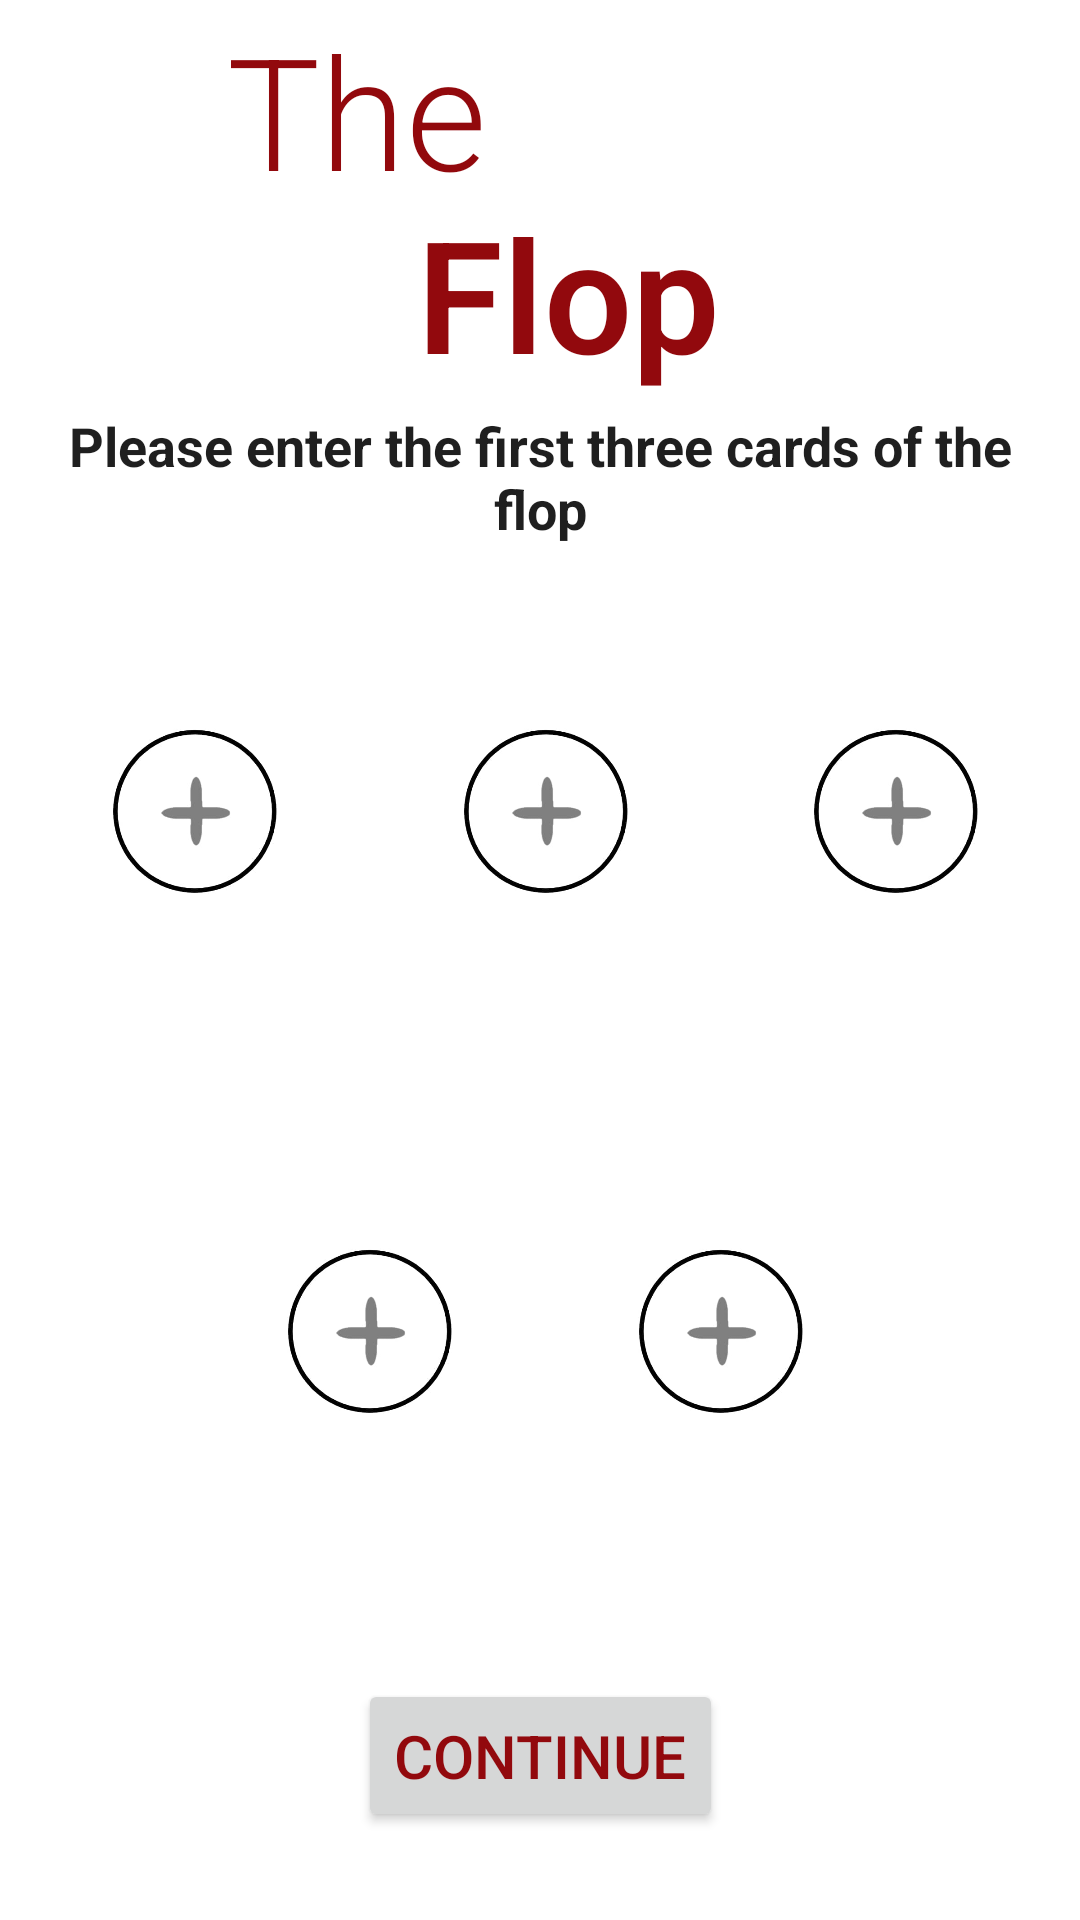

This screen was rendered from an Android layout file. Write that file and the resources it references.
<!-- AndroidManifest.xml: application theme Theme.PokerBotApp -->
<!-- res/layout/fragment_bot_flop_entry.xml -->
<?xml version="1.0" encoding="utf-8"?>
<androidx.constraintlayout.widget.ConstraintLayout xmlns:android="http://schemas.android.com/apk/res/android"
    xmlns:app="http://schemas.android.com/apk/res-auto"
    xmlns:tools="http://schemas.android.com/tools"
    android:id="@+id/bot_flop_entry_fragment"
    android:layout_width="match_parent"
    android:layout_height="match_parent"
    tools:context=".BotFlopEntryFragment">

    <TextView
        android:id="@+id/flop_header_textView"
        android:layout_width="wrap_content"
        android:layout_height="wrap_content"
        android:layout_marginTop="2dp"
        android:fontFamily="sans-serif-light"
        android:text="@string/flop_title"
        app:layout_constraintHorizontal_bias="0.3875"
        android:textSize="52sp"
        app:layout_constraintEnd_toEndOf="parent"
        app:layout_constraintStart_toStartOf="parent"
        app:layout_constraintTop_toTopOf="parent" />

    <TextView
        android:id="@+id/flop_directions_textView"
        android:layout_width="0dp"
        android:layout_marginLeft="16dp"
        android:textAlignment="center"
        android:layout_marginTop="4dp"
        android:textColor="#1f1f1f"
        android:textStyle="bold"
        android:layout_marginRight="16dp"
        android:layout_height="wrap_content"
        android:textSize="18sp"
        android:text="@string/flop_directions1"
        app:layout_constraintEnd_toEndOf="parent"
        app:layout_constraintStart_toStartOf="parent"
        app:layout_constraintTop_toBottomOf="@id/flop_header_textView" />

    <ImageButton
        android:id="@+id/imgbutton1"
        android:layout_width="107.1dp"
        android:layout_height="163.35dp"
        app:layout_constraintEnd_toStartOf="@+id/imgbutton2"
        app:layout_constraintStart_toStartOf="parent"
        app:layout_constraintTop_toTopOf="@+id/imgbutton2"
        android:src="@drawable/placeholder"
        android:scaleType="centerCrop"
        android:padding="0dp"/>

    <ImageButton
        android:id="@+id/imgbutton2"
        android:layout_width="107.1dp"
        android:layout_marginTop="12dp"
        android:layout_height="163.35dp"
        app:layout_constraintStart_toEndOf="@id/imgbutton1"
        app:layout_constraintEnd_toStartOf="@id/imgbutton3"
        app:layout_constraintTop_toBottomOf="@id/flop_directions_textView"
        android:src="@drawable/placeholder"
        android:scaleType="centerCrop"
        android:padding="0dp"/>

    <ImageButton
        android:id="@+id/imgbutton3"
        android:layout_width="107.1dp"
        android:layout_height="163.35dp"
        app:layout_constraintEnd_toEndOf="parent"
        app:layout_constraintStart_toEndOf="@+id/imgbutton2"
        app:layout_constraintTop_toTopOf="@+id/imgbutton2"
        android:src="@drawable/placeholder"
        android:scaleType="centerCrop"
        android:padding="0dp"/>

    <ImageButton
        android:id="@+id/imgbutton4"
        android:layout_marginTop="10dp"
        android:layout_width="107.1dp"
        android:layout_height="163.35dp"
        app:layout_constraintEnd_toStartOf="@+id/imgbutton2"
        app:layout_constraintStart_toEndOf="@+id/imgbutton1"
        app:layout_constraintTop_toBottomOf="@+id/imgbutton2"
        android:src="@drawable/placeholder"
        android:scaleType="centerCrop"
        android:padding="0dp"/>

    <ImageButton
        android:id="@+id/imgbutton5"
        android:layout_width="107.1dp"
        android:layout_marginTop="10dp"
        android:layout_height="163.35dp"
        app:layout_constraintEnd_toStartOf="@+id/imgbutton3"
        app:layout_constraintStart_toEndOf="@+id/imgbutton2"
        app:layout_constraintTop_toBottomOf="@+id/imgbutton2"
        android:src="@drawable/placeholder"
        android:scaleType="centerCrop"
        android:padding="0dp"/>

    <Button
        android:id="@+id/continue_button"
        android:layout_width="wrap_content"
        android:layout_height="wrap_content"
        android:padding="12dp"
        android:text="@string/continue_"
        android:textSize="20sp"
        app:layout_constraintBottom_toBottomOf="parent"
        app:layout_constraintEnd_toEndOf="parent"
        app:layout_constraintStart_toStartOf="parent"
        app:layout_constraintTop_toBottomOf="@+id/imgbutton4" />


</androidx.constraintlayout.widget.ConstraintLayout>
<!-- resources referenced by this layout -->
<resources>
  <!-- drawable placeholder: jpg bitmap (drawable, 8834 bytes) -->
  <string name="continue_">Continue</string>
  <string name="flop_directions1">Please enter the first three cards of the flop</string>
  <string name="flop_title">The\n\u0020\u0020\u0020\u0020\u0020<b>Flop</b></string>
  <style name="Theme.PokerBotApp" parent="Theme.MaterialComponents.DayNight.DarkActionBar">
          
          <item name="colorPrimary">@color/playingCardRedLight</item>
          <item name="colorPrimaryVariant">@color/playingCardRed</item>
          <item name="colorOnPrimary">@color/white</item>
          
          <item name="colorSecondary">@color/teal_200</item>
          <item name="colorSecondaryVariant">@color/teal_700</item>
          <item name="colorOnSecondary">@color/black</item>
          
          <item name="android:statusBarColor" tools:targetApi="l">?attr/colorPrimaryVariant</item>
          
          <item name="android:textColor">@color/playingCardRedDarker</item>
      </style>
  <color name="playingCardRedLight">#F3686C</color>
  <color name="playingCardRed">#D64044</color>
  <color name="white">#FFFFFFFF</color>
  <color name="teal_200">#FF03DAC5</color>
  <color name="teal_700">#FF018786</color>
  <color name="black">#FF000000</color>
  <color name="playingCardRedDarker">#92090D</color>
</resources>
